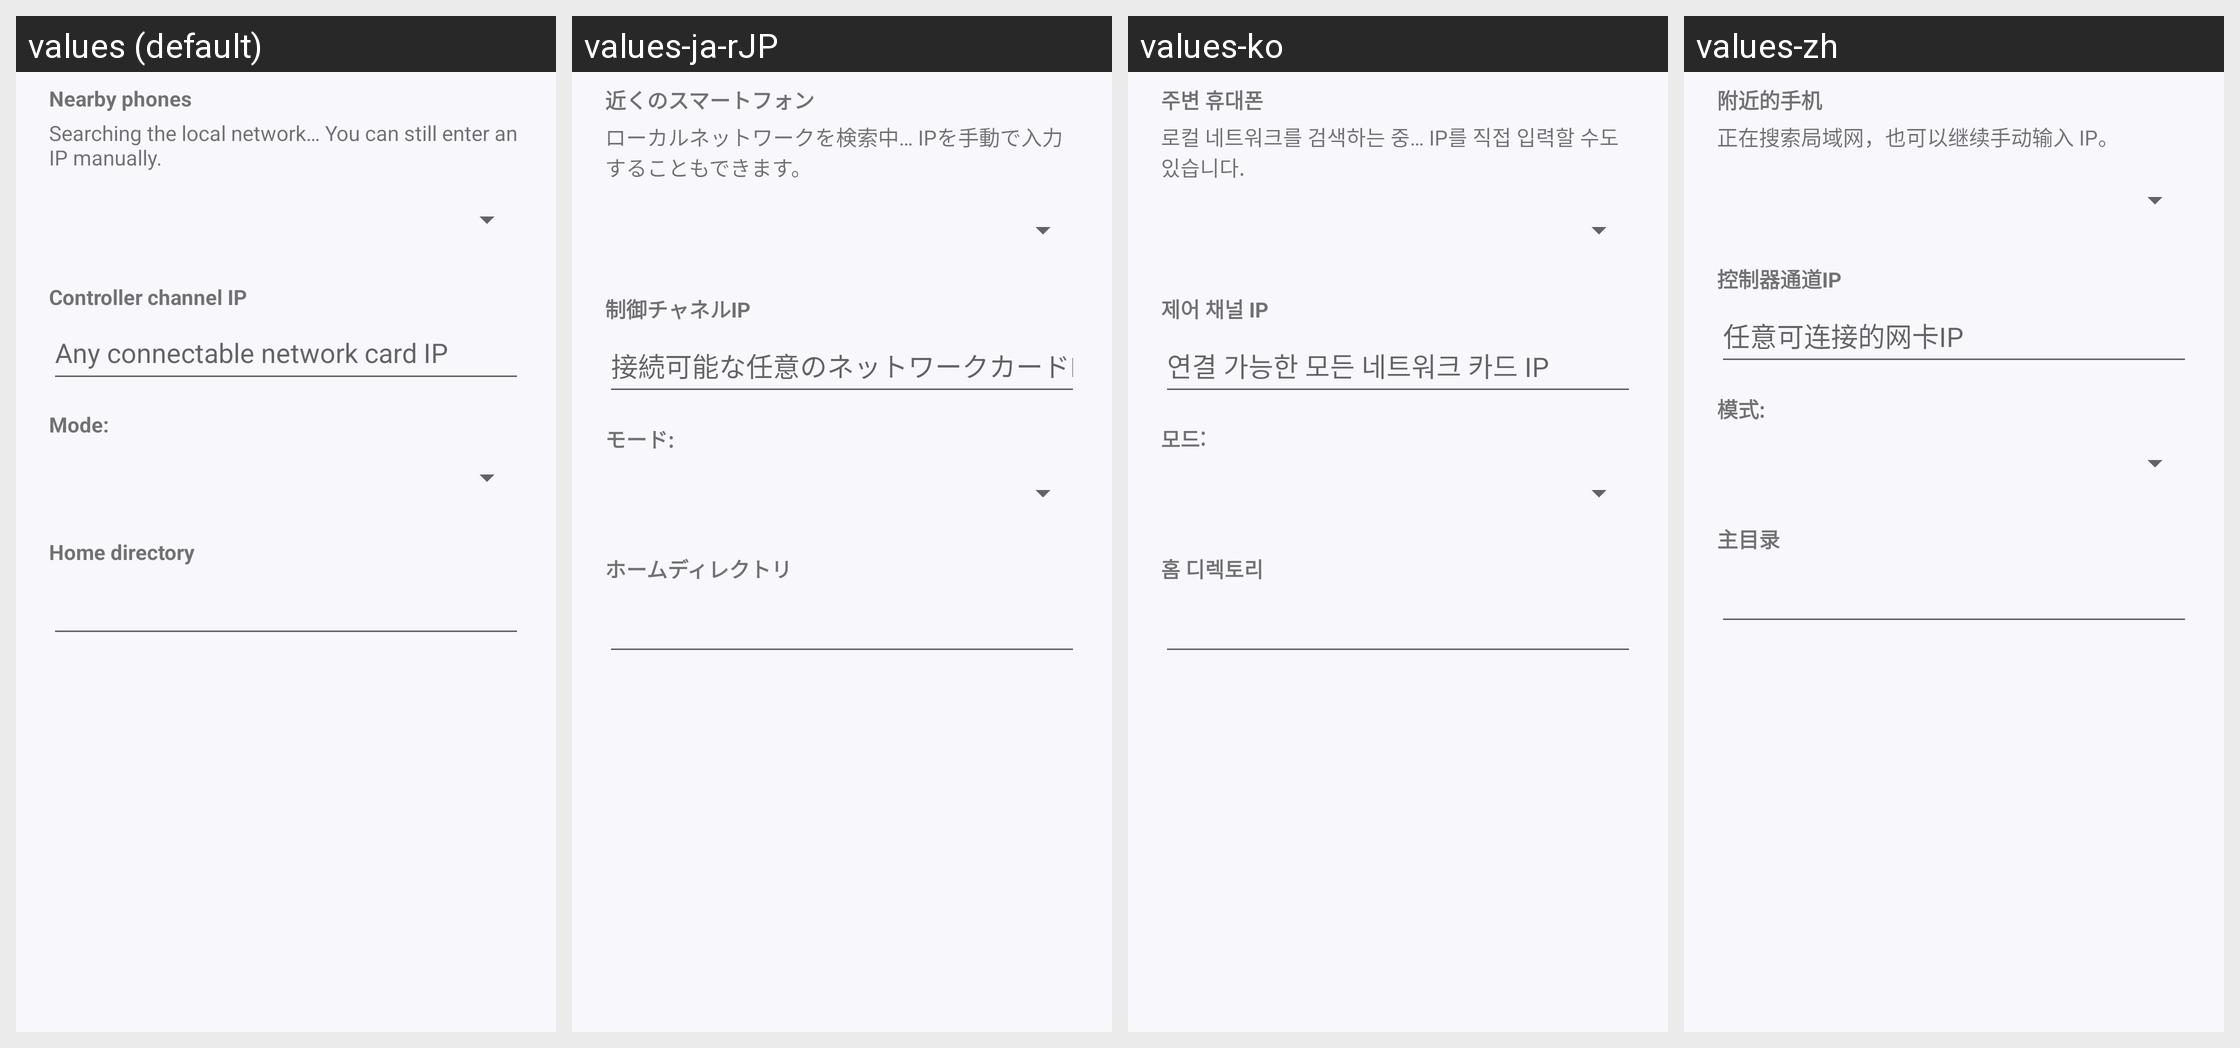

This grid shows one Android layout under several languages. Give, for every string resource on the screen, its name, the default text and each shown locale's text.
Android screen res/layout/dialog_connect_server.xml rendered under 4 locales, left to right: values (default), values-ja-rJP, values-ko, values-zh. Device: Nexus 5 (rendered at 1080×1920; each locale shown at half size, 540×960, under a caption strip naming it); theme Theme.HybridFileXfer2.
Other locales in the repository, not shown: values-zh-rTW.
Strings drawn on this screen, with the default value and each locale's value (text and hints the layout hard-codes, and strings that could not be matched under every locale, appear in the picture but are not listed):

nearby_devices
  values: Nearby phones
  values-ja-rJP: 近くのスマートフォン
  values-ko: 주변 휴대폰
  values-zh: 附近的手机

searching_nearby_devices
  values: Searching the local network… You can still enter an IP manually.
  values-ja-rJP: ローカルネットワークを検索中… IPを手動で入力することもできます。
  values-ko: 로컬 네트워크를 검색하는 중… IP를 직접 입력할 수도 있습니다.
  values-zh: 正在搜索局域网，也可以继续手动输入 IP。

controller_channel_ip
  values: Controller channel IP
  values-ja-rJP: 制御チャネルIP
  values-ko: 제어 채널 IP
  values-zh: 控制器通道IP

any_connectable_network_card_ip
  values: Any connectable network card IP
  values-ja-rJP: 接続可能な任意のネットワークカードIP
  values-ko: 연결 가능한 모든 네트워크 카드 IP
  values-zh: 任意可连接的网卡IP

mode_
  values: Mode:
  values-ja-rJP: モード:
  values-ko: 모드:
  values-zh: 模式:

home_dir
  values: Home directory
  values-ja-rJP: ホームディレクトリ
  values-ko: 홈 디렉토리
  values-zh: 主目录
